Photos from the image-classification dataset "processed" in the GitHub repository shaguntalwar17/BrainTumor_CDSS. Its 4 classes are: glioma, meningioma, no tumor, pituitary tumor.

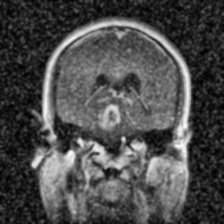
Label: glioma

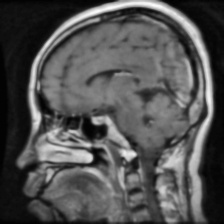
Label: pituitary tumor

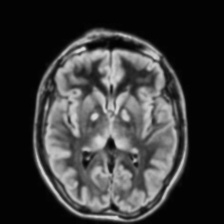
Label: no tumor

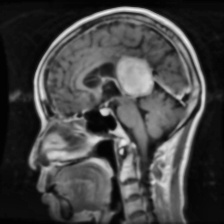
Label: meningioma

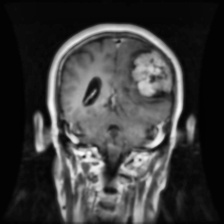
Label: meningioma

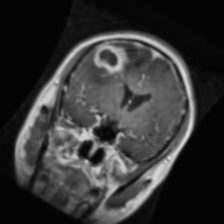
Label: glioma
